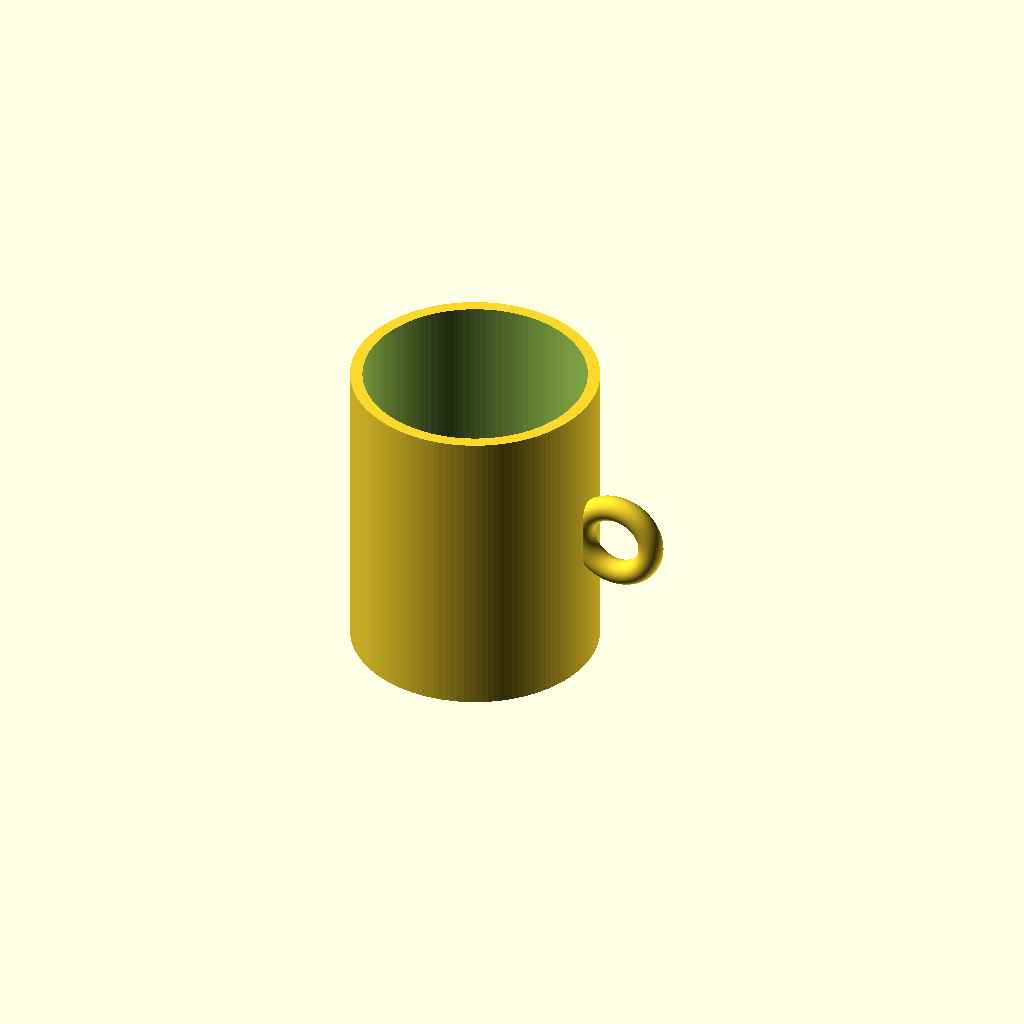
Cell 1: rendered with the file's own defaults.
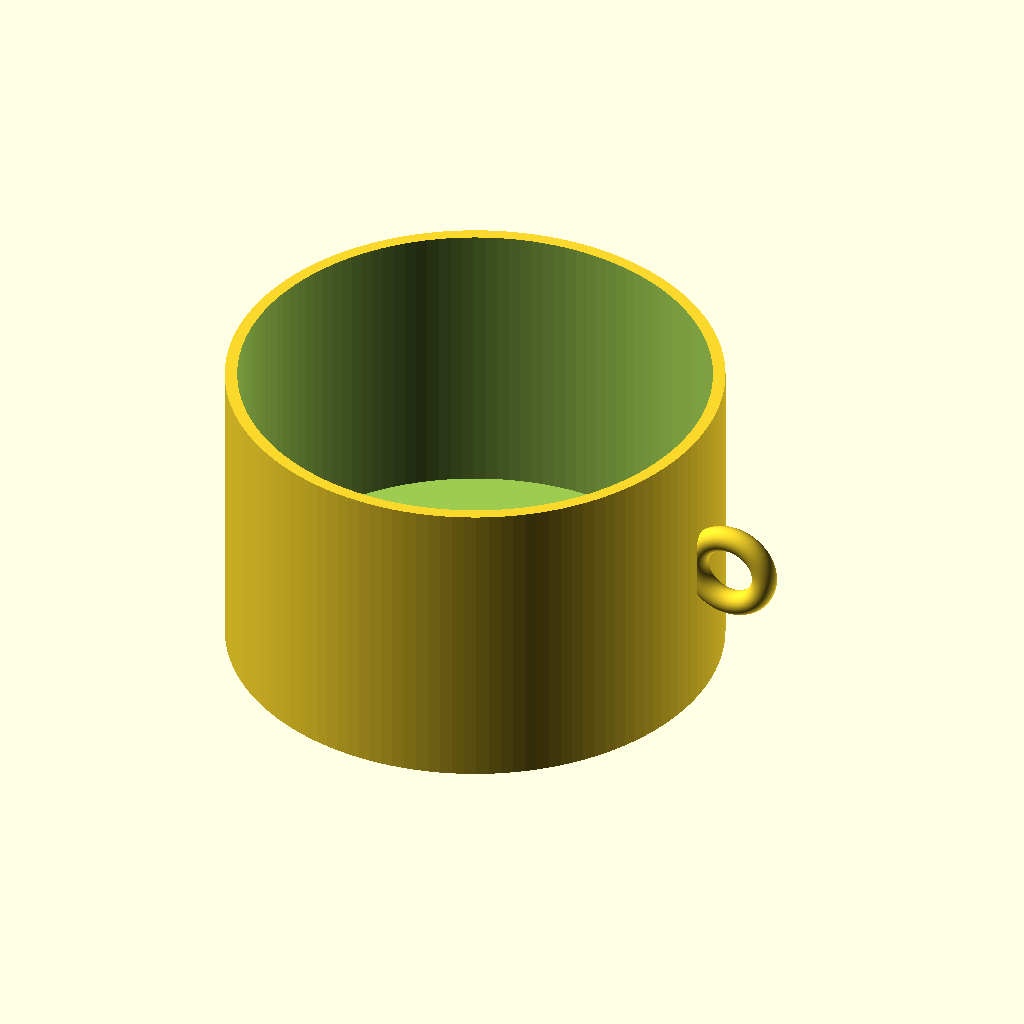
Cell 2: the same model with outer_diameter = 160.
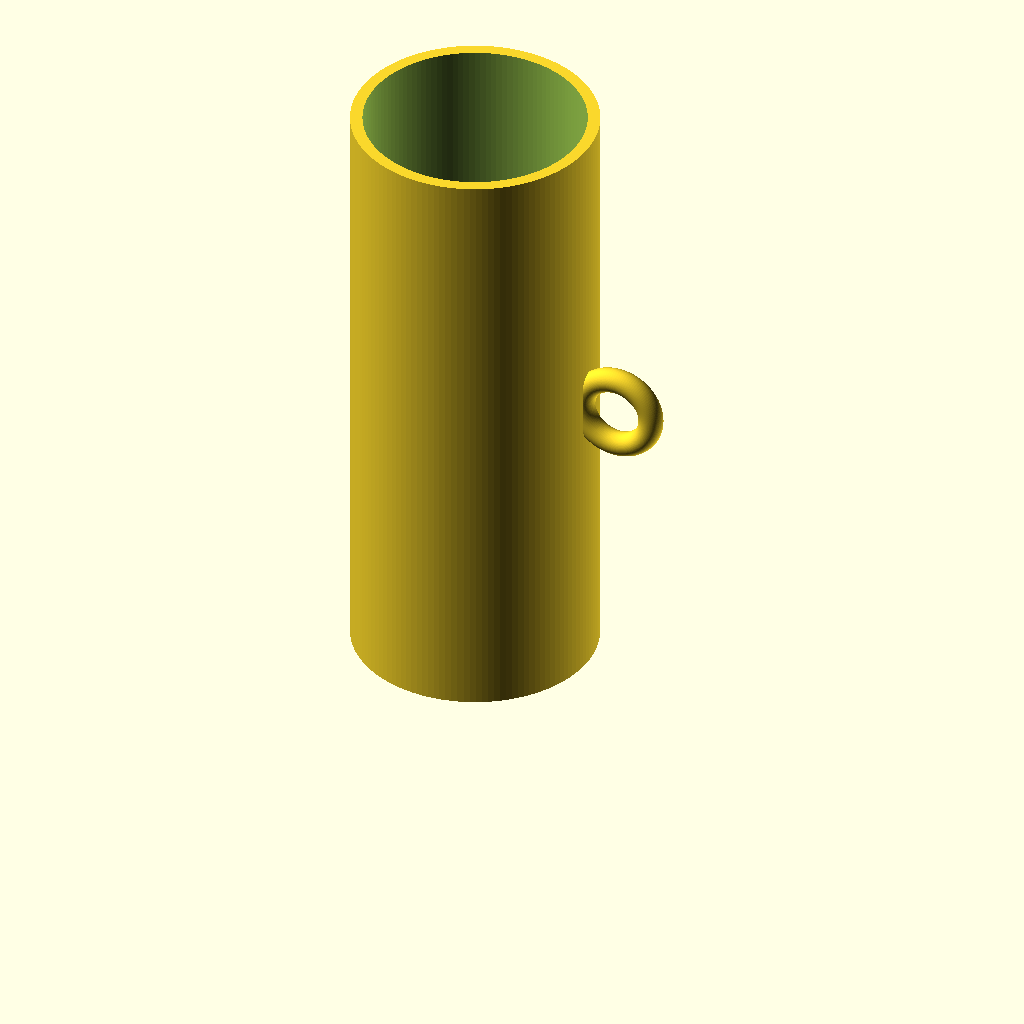
Cell 3: cup_height = 200 (everything else at default).
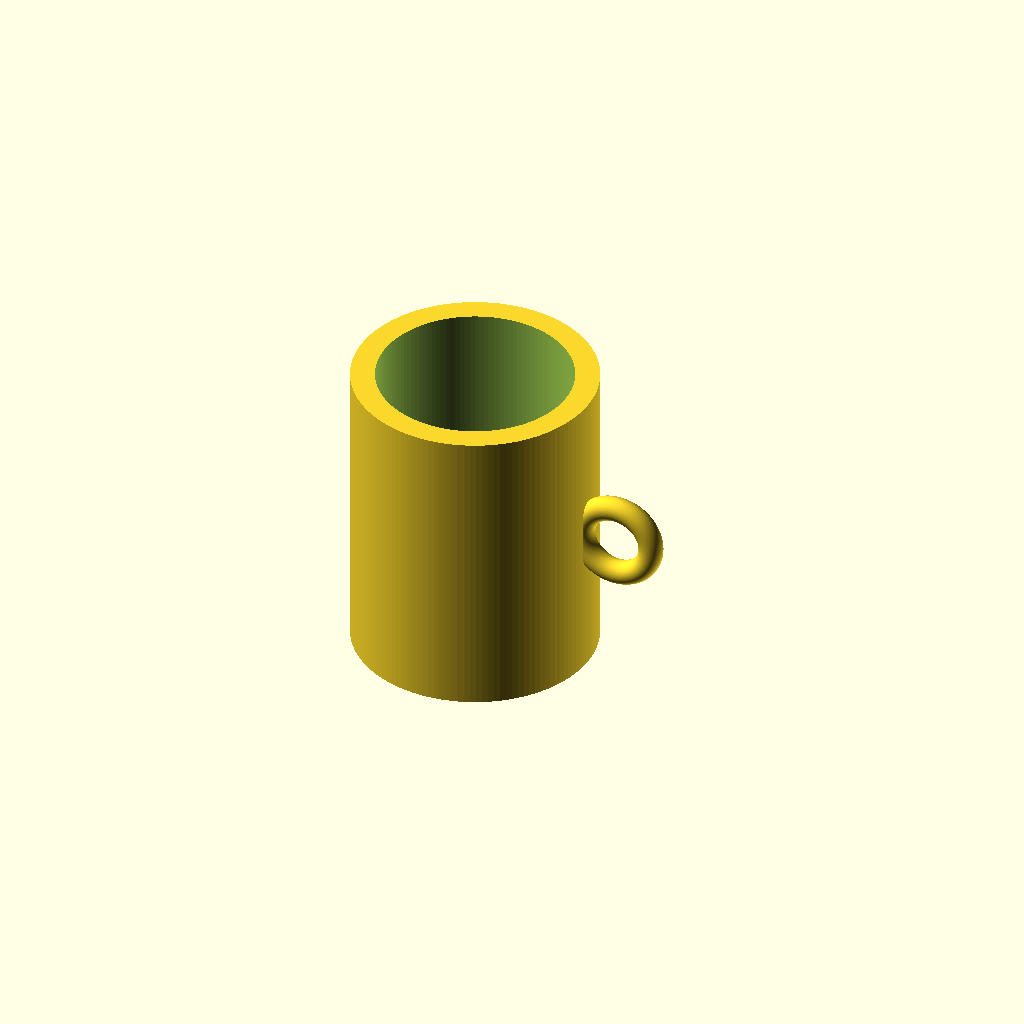
Cell 4: the same model with wall_thickness = 8.
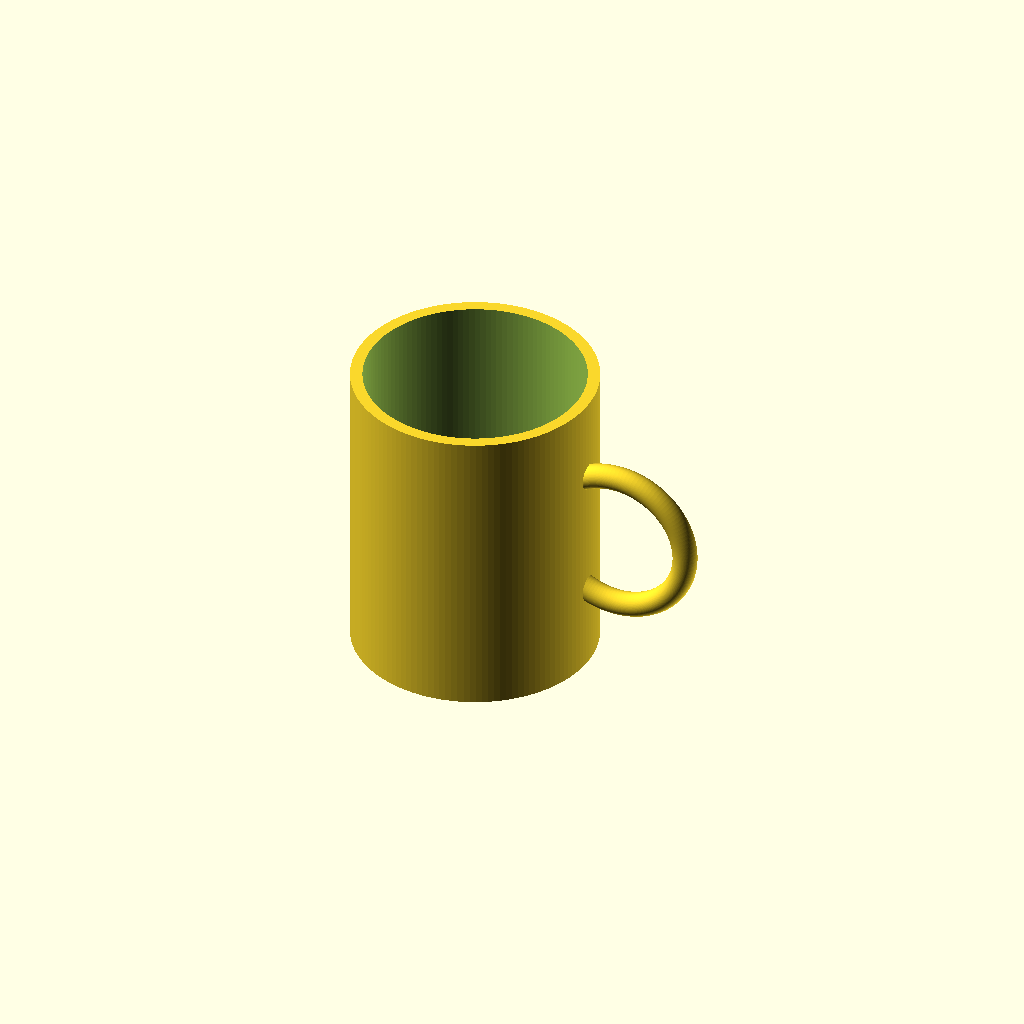
Cell 5: the same model with handle_radius = 24.
All cells are drawn from one camera (rotation 55°, 0°, 25°, orthographic, colour scheme Cornfield), so only the parameter changes between them.
The OpenSCAD source (results/tier-1-mug/bare-low_gpt-6-astra-852b21c7b054-2026-09-05T10-10-46-905Z/final.scad):
$fn = 128;

// 寸法（mm）
outer_diameter = 80;
cup_height = 100;
wall_thickness = 4;
bottom_thickness = 6;

handle_radius = 12;       // リング中心線の半径
handle_tube_radius = 4;   // 取手の断面半径
handle_center_x = outer_diameter / 2 + 10;
handle_center_z = cup_height / 2;

epsilon = 0.1;

difference() {
    union() {
        // カップ本体
        cylinder(d = outer_diameter, h = cup_height);

        // 側面に接続するリング状の取手（XZ平面）
        translate([handle_center_x, 0, handle_center_z])
            rotate([90, 0, 0])
                rotate_extrude()
                    translate([handle_radius, 0, 0])
                        circle(r = handle_tube_radius);
    }

    // 上面を開口し、底厚6mm・側壁厚4mmを確保
    translate([0, 0, bottom_thickness])
        cylinder(
            d = outer_diameter - 2 * wall_thickness,
            h = cup_height - bottom_thickness + epsilon
        );
}
Parameter table extracted from the source (name, type, default, range or options):
outer_diameter: number, default 80
cup_height: number, default 100
wall_thickness: number, default 4
bottom_thickness: number, default 6
handle_radius: number, default 12
handle_tube_radius: number, default 4
epsilon: number, default 0.1
